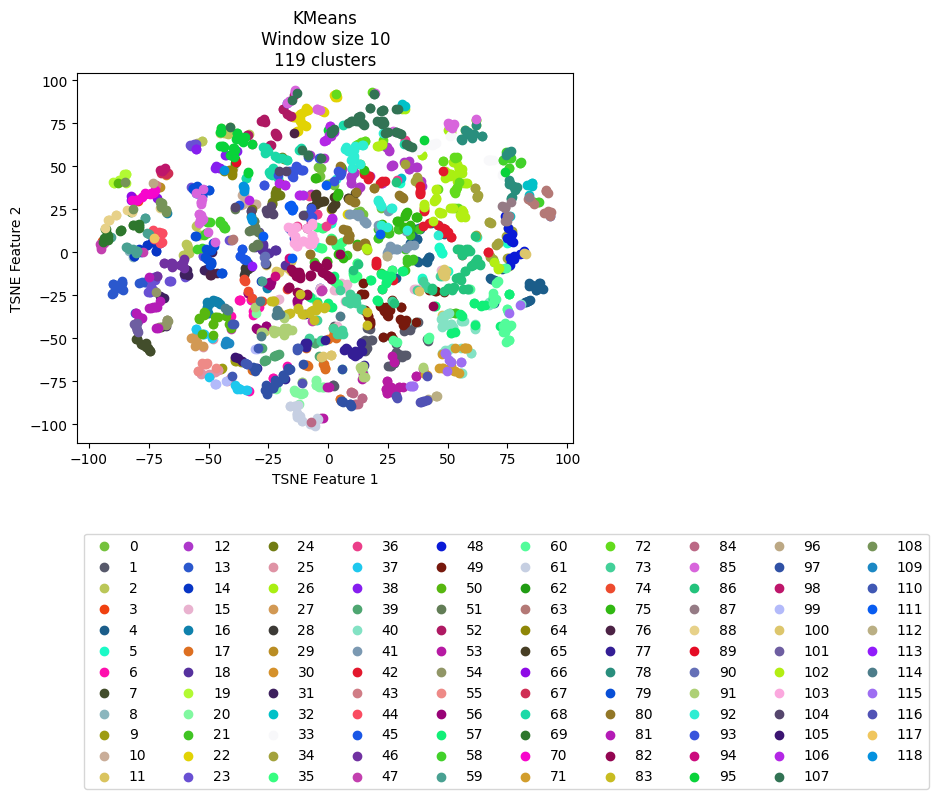

The file beside this chart, header and first rows:
vehicle, ride, cluster, TSNE_f1, TSNE_f2
Vehicle_1, events_4595074, 59, -78.93, 15.38
Vehicle_1, events_4596154, 69, -81.59, 15.87
Vehicle_1, events_4613800, 69, -78.99, 14.14
Vehicle_1, events_4615977, 69, -86.5, 13.09
Vehicle_1, events_4617067, 70, -79.82, 30.72
Vehicle_1, events_4635057, 67, -67.68, 45.4
Vehicle_1, events_4635736, 44, -73.63, 11.33
Vehicle_1, events_4636811, 70, -81.87, 30.52
Vehicle_1, events_4637203, 59, -90.95, 8.956
Vehicle_1, events_4637536, 44, -73.18, 12.59
Vehicle_1, events_4653595, 3, -79.32, 30.02
Vehicle_1, events_4654690, 8, -81.82, -2.457
Vehicle_1, events_4656079, 88, -82.18, 23.76
Vehicle_1, events_4656440, 71, 53.07, -55.45
Vehicle_1, events_4673501, 69, -92.21, 9.507
Vehicle_1, events_4674841, 43, -72.32, 39.4
Vehicle_1, events_4675138, 69, -79.05, 16.45
Vehicle_1, events_4695799, 59, -82.83, 1.747
Vehicle_1, events_4697405, 14, -78.98, 1.841
Vehicle_1, events_4697940, 70, -76.65, 34.78
Vehicle_1, events_4698272, 29, -70.73, 38.3
Vehicle_1, events_4718376, 70, -73.3, 34.8
Vehicle_1, events_4722712, 14, -73.84, 6.035
Vehicle_1, events_4744452, 14, -81.25, -2.151
Vehicle_1, events_4765946, 44, -73.22, 11.18
Vehicle_1, events_4768346, 35, -2.305, 14.45
Vehicle_1, events_4769562, 59, -74.82, 10.77
Vehicle_1, events_4770262, 117, -72.74, 8.207
Vehicle_1, events_4792086, 59, -80.49, -0.2312
Vehicle_1, events_4793264, 108, -81.79, 25.33
Vehicle_1, events_4793684, 67, -66.95, 46
Vehicle_1, events_4810071, 44, -72.92, 7.635
Vehicle_1, events_4811705, 59, -79.94, 0.8944
Vehicle_1, events_4813043, 44, -69.36, 11.51
Vehicle_1, events_4853176, 30, -67.77, 44.94
Vehicle_1, events_4856335, 89, -38.64, 52.29
Vehicle_1, events_4857010, 14, -81.16, -2.26
Vehicle_1, events_4858154, 70, -80.49, 30.52
Vehicle_1, events_4858835, 88, -83.93, 24.47
Vehicle_1, events_4878783, 59, -81.59, 1.795
Vehicle_1, events_4883779, 69, -92.3, 9.833
Vehicle_1, events_4885327, 114, -21.76, -36.19
Vehicle_1, events_4885992, 62, -38.81, 52.17
Vehicle_1, events_4886235, 44, -69.51, 11.55
Vehicle_1, events_4886994, 12, -1.877, 54.99
Vehicle_1, events_4913081, 59, -79.13, 15.56
Vehicle_1, events_4914311, 69, -92.56, 8.27
Vehicle_1, events_4914734, 69, -93.25, 7.086
Vehicle_1, events_4915035, 83, -16.12, -35.1
Vehicle_1, events_4939965, 59, -83.27, 2.171
Vehicle_1, events_4941555, 69, -82.52, 23.96
Vehicle_1, events_4941998, 96, -73.1, 40.17
Vehicle_1, events_4942202, 70, -74.47, 34.12
Vehicle_1, events_4942422, 98, -69.65, 47.71
Vehicle_1, events_4964829, 69, -81.43, 15.86
Vehicle_1, events_4967282, 16, -45.16, -29.69
Vehicle_1, events_4967949, 56, -24.14, -17.44
Vehicle_1, events_4989537, 16, -76.78, 19.79
Vehicle_1, events_4991921, 59, -79.77, 0.9103
Vehicle_1, events_4993778, 83, -6.319, -33.53
... 2,111 more rows
